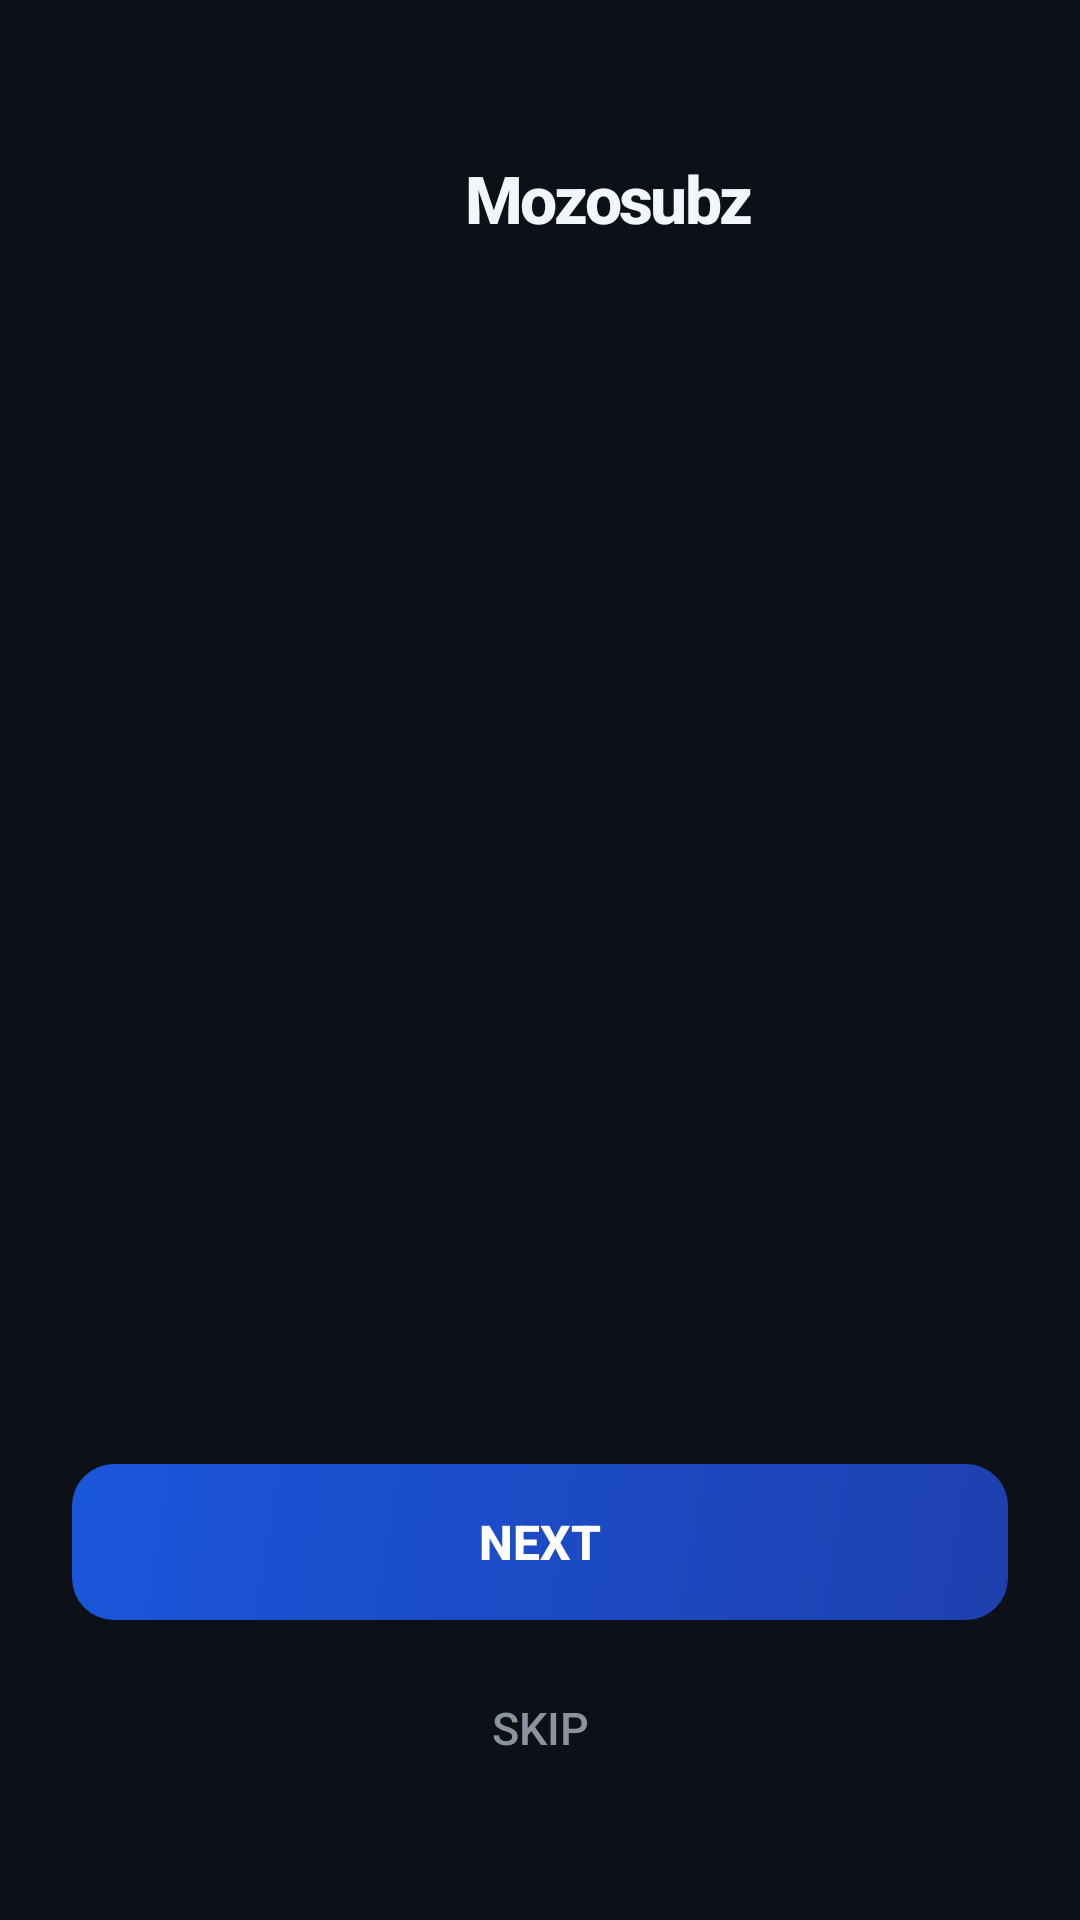

Write the Android layout XML for this screen, with the resource values it uses.
<!-- AndroidManifest.xml: activity theme OnboardingTheme -->
<!-- res/layout/activity_onboarding.xml -->
<?xml version="1.0" encoding="utf-8"?>
<RelativeLayout
    xmlns:android="http://schemas.android.com/apk/res/android"
    android:layout_width="match_parent"
    android:layout_height="match_parent"
    android:background="@color/mozosubz_bg_dark">

    
    <LinearLayout
        android:id="@+id/headerLayout"
        android:layout_width="match_parent"
        android:layout_height="wrap_content"
        android:orientation="horizontal"
        android:gravity="center"
        android:paddingTop="48dp"
        android:paddingBottom="24dp">

        <ImageView
            android:layout_width="36dp"
            android:layout_height="36dp"
            android:src="@drawable/mozosubz_logo"
            android:contentDescription="Mozosubz Logo"/>

        <TextView
            android:layout_width="wrap_content"
            android:layout_height="wrap_content"
            android:text="Mozosubz"
            android:textColor="@color/mozosubz_text_primary"
            android:textSize="22sp"
            android:textStyle="bold"
            android:fontFamily="sans-serif-medium"
            android:letterSpacing="-0.04"
            android:layout_marginStart="10dp"/>
    </LinearLayout>

    
    <androidx.viewpager2.widget.ViewPager2
        android:id="@+id/viewPager"
        android:layout_width="match_parent"
        android:layout_height="match_parent"
        android:layout_below="@id/headerLayout"
        android:layout_above="@id/bottomLayout"/>

    
    <LinearLayout
        android:id="@+id/bottomLayout"
        android:layout_width="match_parent"
        android:layout_height="wrap_content"
        android:layout_alignParentBottom="true"
        android:orientation="vertical"
        android:paddingBottom="40dp"
        android:paddingStart="24dp"
        android:paddingEnd="24dp"
        android:gravity="center">

        
        <LinearLayout
            android:id="@+id/dotsLayout"
            android:layout_width="wrap_content"
            android:layout_height="wrap_content"
            android:orientation="horizontal"
            android:gravity="center"
            android:layout_marginBottom="32dp"/>

        
        <Button
            android:id="@+id/btnNext"
            android:layout_width="match_parent"
            android:layout_height="52dp"
            android:text="@string/btn_next"
            android:textColor="#FFFFFF"
            android:textSize="16sp"
            android:textStyle="bold"
            android:background="@drawable/btn_primary"
            android:layout_marginBottom="12dp"
            android:elevation="0dp"
            android:stateListAnimator="@null"/>

        
        <Button
            android:id="@+id/btnSkip"
            android:layout_width="match_parent"
            android:layout_height="48dp"
            android:text="@string/btn_skip"
            android:textColor="@color/mozosubz_text_secondary"
            android:textSize="15sp"
            android:background="@android:color/transparent"
            android:elevation="0dp"
            android:stateListAnimator="@null"/>

    </LinearLayout>

</RelativeLayout>
<!-- resources referenced by this layout -->
<resources>
  <color name="mozosubz_bg_dark">#0d1117</color>
  <color name="mozosubz_text_primary">#f0f6fc</color>
  <color name="mozosubz_text_secondary">#8b949e</color>
  <!-- drawable btn_primary (drawable) -->
  <?xml version="1.0" encoding="utf-8"?>
  <shape xmlns:android="http://schemas.android.com/apk/res/android"
      android:shape="rectangle">
      <gradient
          android:startColor="#1e40af"
          android:endColor="#1a56db"
          android:angle="135"/>
      <corners android:radius="14dp"/>
  </shape>
  <string name="btn_next">Next</string>
  <string name="btn_skip">Skip</string>
  <style name="OnboardingTheme" parent="Theme.AppCompat.DayNight.NoActionBar">
          <item name="colorPrimary">@color/mozosubz_primary</item>
          <item name="colorPrimaryDark">@color/mozosubz_primary_dark</item>
          <item name="colorAccent">@color/mozosubz_accent</item>
          <item name="android:windowBackground">@color/mozosubz_bg_dark</item>
          <item name="android:statusBarColor">@color/splash_background</item>
          <item name="android:navigationBarColor">@color/splash_background</item>
      </style>
  <color name="mozosubz_primary">#1a56db</color>
  <color name="mozosubz_primary_dark">#1e40af</color>
  <color name="mozosubz_accent">#f97316</color>
  <color name="splash_background">#0b1120</color>
</resources>
